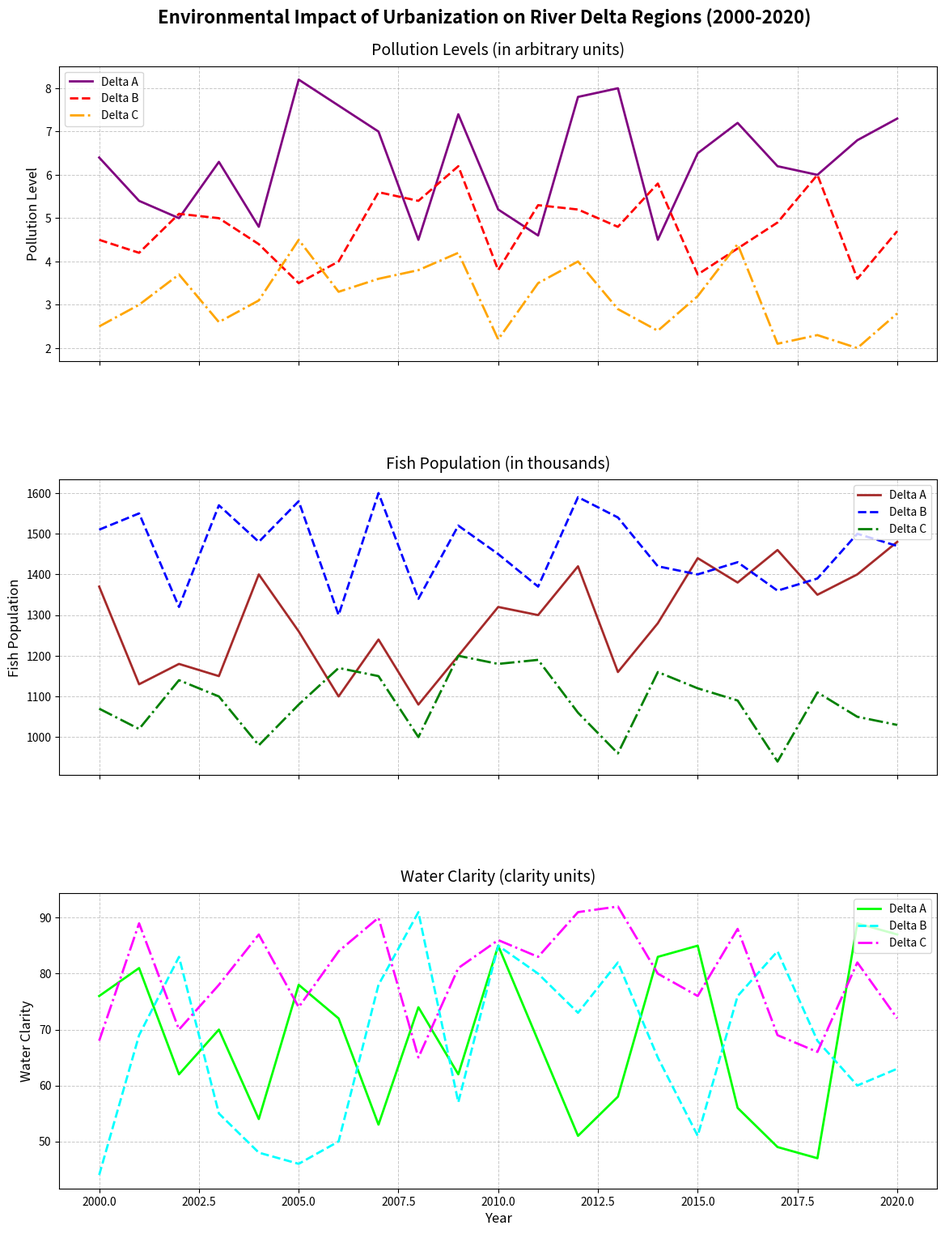

This chart was generated by the following Python code:
import matplotlib.pyplot as plt
import numpy as np

years = np.arange(2000, 2021)

# Delta measures
delta_a_pollution = [6.4, 5.4, 5.0, 6.3, 4.8, 8.2, 7.6, 7.0, 4.5, 7.4, 5.2, 4.6, 7.8, 8.0, 4.5, 6.5, 7.2, 6.2, 6.0, 6.8, 7.3]
delta_a_fish_population = [1370, 1130, 1180, 1150, 1400, 1260, 1100, 1240, 1080, 1200, 1320, 1300, 1420, 1160, 1280, 1440, 1380, 1460, 1350, 1400, 1480]
delta_a_water_clarity = [76, 81, 62, 70, 54, 78, 72, 53, 74, 62, 85, 68, 51, 58, 83, 85, 56, 49, 47, 89, 87]

delta_b_pollution = [4.5, 4.2, 5.1, 5.0, 4.4, 3.5, 4.0, 5.6, 5.4, 6.2, 3.8, 5.3, 5.2, 4.8, 5.8, 3.7, 4.3, 4.9, 6.0, 3.6, 4.7]
delta_b_fish_population = [1510, 1550, 1320, 1570, 1480, 1580, 1300, 1600, 1340, 1520, 1450, 1370, 1590, 1540, 1420, 1400, 1430, 1360, 1390, 1500, 1470]
delta_b_water_clarity = [44, 69, 83, 55, 48, 46, 50, 78, 91, 57, 85, 80, 73, 82, 65, 51, 76, 84, 68, 60, 63]

delta_c_pollution = [2.5, 3.0, 3.7, 2.6, 3.1, 4.5, 3.3, 3.6, 3.8, 4.2, 2.2, 3.5, 4.0, 2.9, 2.4, 3.2, 4.4, 2.1, 2.3, 2.0, 2.8]
delta_c_fish_population = [1070, 1020, 1140, 1100, 980, 1080, 1170, 1150, 1000, 1200, 1180, 1190, 1060, 960, 1160, 1120, 1090, 940, 1110, 1050, 1030]
delta_c_water_clarity = [68, 89, 70, 78, 87, 74, 84, 90, 65, 81, 86, 83, 91, 92, 80, 76, 88, 69, 66, 82, 72]

fig, axs = plt.subplots(3, 1, figsize=(14, 18), sharex=True)
fig.suptitle('Environmental Impact of Urbanization on River Delta Regions (2000-2020)', fontsize=16, fontweight='bold', y=0.92)

# Subplot 1: Pollution Levels
axs[0].plot(years, delta_a_pollution, color='purple', linestyle='-', linewidth=2, label='Delta A')
axs[0].plot(years, delta_b_pollution, color='red', linestyle='--', linewidth=2, label='Delta B')
axs[0].plot(years, delta_c_pollution, color='orange', linestyle='-.', linewidth=2, label='Delta C')
axs[0].set_title('Pollution Levels (in arbitrary units)', fontsize=14, pad=10)
axs[0].set_ylabel('Pollution Level', fontsize=12)
axs[0].legend(loc='upper left', fontsize=10)
axs[0].grid(True, linestyle='--', linewidth=0.7, alpha=0.7)

# Subplot 2: Fish Population
axs[1].plot(years, delta_a_fish_population, color='brown', linestyle='-', linewidth=2, label='Delta A')
axs[1].plot(years, delta_b_fish_population, color='blue', linestyle='--', linewidth=2, label='Delta B')
axs[1].plot(years, delta_c_fish_population, color='green', linestyle='-.', linewidth=2, label='Delta C')
axs[1].set_title('Fish Population (in thousands)', fontsize=14, pad=10)
axs[1].set_ylabel('Fish Population', fontsize=12)
axs[1].legend(loc='upper right', fontsize=10)
axs[1].grid(True, linestyle='--', linewidth=0.7, alpha=0.7)

# Subplot 3: Water Clarity
axs[2].plot(years, delta_a_water_clarity, color='lime', linestyle='-', linewidth=2, label='Delta A')
axs[2].plot(years, delta_b_water_clarity, color='cyan', linestyle='--', linewidth=2, label='Delta B')
axs[2].plot(years, delta_c_water_clarity, color='magenta', linestyle='-.', linewidth=2, label='Delta C')
axs[2].set_title('Water Clarity (clarity units)', fontsize=14, pad=10)
axs[2].set_xlabel('Year', fontsize=12)
axs[2].set_ylabel('Water Clarity', fontsize=12)
axs[2].legend(loc='upper right', fontsize=10)
axs[2].grid(True, linestyle='--', linewidth=0.7, alpha=0.7)

plt.subplots_adjust(hspace=0.4)

plt.show()
